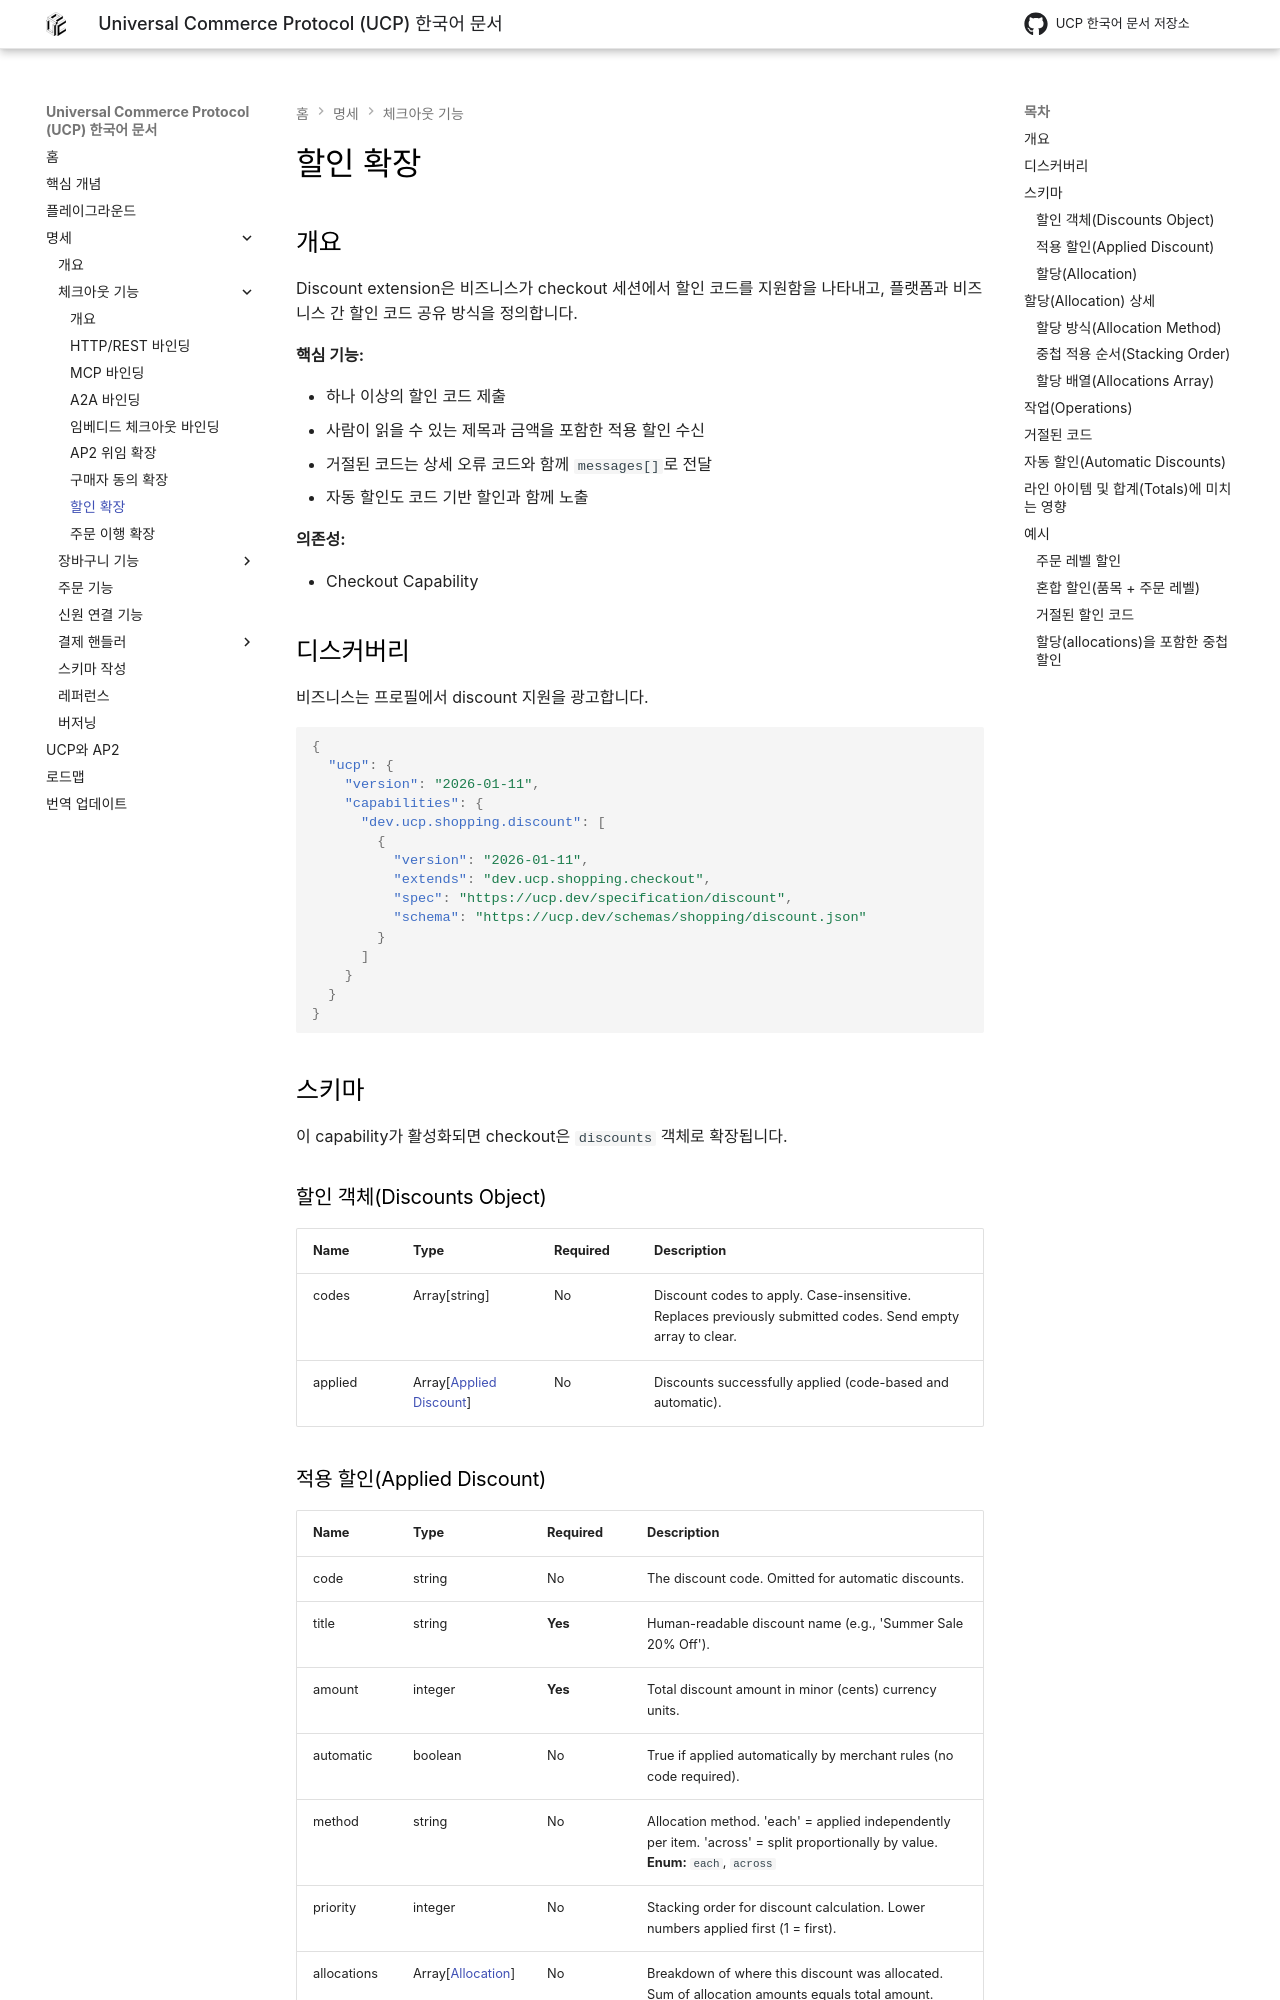

repository: JAICHANGPARK/ucp-docs-ko · page: specification/discount/index.html · generator: mkdocs

<!--
   Copyright 2026 UCP Authors

   Licensed under the Apache License, Version 2.0 (the "License");
   you may not use this file except in compliance with the License.
   You may obtain a copy of the License at

       http://www.apache.org/licenses/LICENSE-2.0

   Unless required by applicable law or agreed to in writing, software
   distributed under the License is distributed on an "AS IS" BASIS,
   WITHOUT WARRANTIES OR CONDITIONS OF ANY KIND, either express or implied.
   See the License for the specific language governing permissions and
   limitations under the License.
-->

# 할인 확장

## 개요

Discount extension은 비즈니스가 checkout 세션에서 할인 코드를 지원함을 나타내고,
플랫폼과 비즈니스 간 할인 코드 공유 방식을 정의합니다.

**핵심 기능:**

- 하나 이상의 할인 코드 제출
- 사람이 읽을 수 있는 제목과 금액을 포함한 적용 할인 수신
- 거절된 코드는 상세 오류 코드와 함께 `messages[]`로 전달
- 자동 할인도 코드 기반 할인과 함께 노출

**의존성:**

- Checkout Capability

## 디스커버리

비즈니스는 프로필에서 discount 지원을 광고합니다.

```json
{
  "ucp": {
    "version": "2026-01-11",
    "capabilities": {
      "dev.ucp.shopping.discount": [
        {
          "version": "2026-01-11",
          "extends": "dev.ucp.shopping.checkout",
          "spec": "https://ucp.dev/specification/discount",
          "schema": "https://ucp.dev/schemas/shopping/discount.json"
        }
      ]
    }
  }
}
```

## 스키마

이 capability가 활성화되면 checkout은 `discounts` 객체로 확장됩니다.

### 할인 객체(Discounts Object)

{{ extension_schema_fields('discount.json#/$defs/discounts_object', 'discount') }}

### 적용 할인(Applied Discount)

{{ extension_schema_fields('discount.json#/$defs/applied_discount', 'discount') }}

### 할당(Allocation)

{{ extension_schema_fields('discount.json#/$defs/allocation', 'discount') }}

## 할당(Allocation) 상세

`applied` 배열은 할인이 어떻게 계산되고 분배되었는지를 설명합니다.
